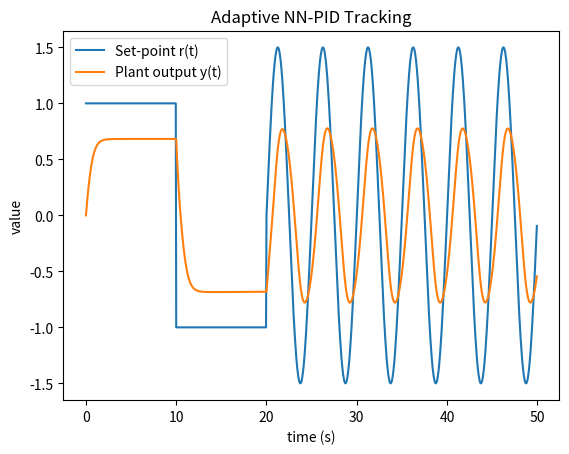
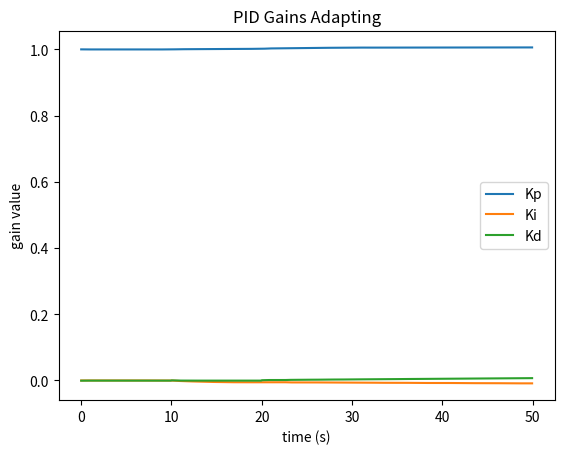

Recreate these plots in Python, in order.
#!/usr/bin/env python3
# adaptive_pid_nn.py
# Requires: numpy, matplotlib (pip install numpy matplotlib)

import numpy as np
import matplotlib.pyplot as plt

# ---------- Hyper-parameters ----------
SIM_STEPS     = 1000
DT            = 0.05          # discrete time-step (s)
PLANT_A       = 1.0           # ẏ = -a y³ + b u
PLANT_B       = 1.0
NN_HIDDEN     = 8
NN_LR         = 0.01          # learning-rate for the plant model
PID_LR        = 0.0005        # learning-rate for adaptive gains
Kp, Ki, Kd    = 1.0, 0.0, 0.0 # initial PID gains
np.random.seed(0)

# ---------- Tiny NN to approximate the plant ----------
class TinyMLP:
    def __init__(self, in_dim, hidden_dim):
        self.W1 = np.random.randn(hidden_dim, in_dim) * 0.5
        self.b1 = np.zeros((hidden_dim, 1))
        self.W2 = np.random.randn(1, hidden_dim) * 0.5
        self.b2 = np.zeros((1, 1))

    def _tanh(self, z):          return np.tanh(z)
    def _tanh_deriv(self, z):    return 1.0 - np.tanh(z)**2

    def forward(self, x):
        """x shape = (in_dim, 1)"""
        self.z1 = self.W1 @ x + self.b1
        self.a1 = self._tanh(self.z1)
        self.z2 = self.W2 @ self.a1 + self.b2
        return self.z2            # linear output

    def backward(self, x, target, lr=NN_LR):
        """Update weights using dJ/dW from (y_hat - target)^2 / 2"""
        y_hat = self.forward(x)
        error = y_hat - target      # shape (1,1)

        dW2 = error * self.a1.T
        db2 = error

        da1 = self.W2.T @ error
        dz1 = da1 * self._tanh_deriv(self.z1)
        dW1 = dz1 @ x.T
        db1 = dz1

        # Gradient step
        self.W2 -= lr * dW2
        self.b2 -= lr * db2
        self.W1 -= lr * dW1
        self.b1 -= lr * db1

        return error.item()        # scalar loss

    def grad_input(self, x):
        """∂y_hat / ∂x  (Jacobian w.r.t. 2-element input)"""
        self.forward(x)  # ensures z1, a1 cached
        # dy/dW2 = a1  ⇒ dy/d a1 = W2
        da1 = self.W2.T           # shape (hidden,1)
        dz1 = da1 * self._tanh_deriv(self.z1)   # shape (hidden,1)
        dinput = self.W1.T @ dz1                # (in_dim,1)
        return dinput.flatten()                 # (2,)

# ---------- PID Controller ----------
class PID:
    def __init__(self, Kp, Ki, Kd):
        self.Kp, self.Ki, self.Kd = Kp, Ki, Kd
        self.integral = 0.0
        self.prev_error = 0.0

    def update(self, error, dt):
        self.integral += error * dt
        derivative = (error - self.prev_error) / dt if dt > 0 else 0.0
        self.prev_error = error
        u = (self.Kp * error) + (self.Ki * self.integral) + (self.Kd * derivative)
        # Store parts for grad
        self._last_terms = (error, self.integral, derivative)
        return u

    def adapt_gains(self, grad_J_u, lr=PID_LR):
        """Gradient descent on J = ½ e² using ∂J/∂u = -e * dy/du"""
        e, I, D = self._last_terms
        # u = Kp*e + Ki*I + Kd*D  ⇒ ∂u/∂Kp = e, etc.
        self.Kp -= lr * grad_J_u * e
        self.Ki -= lr * grad_J_u * I
        self.Kd -= lr * grad_J_u * D

# ---------- Non-linear plant ----------
def plant(y, u):
    """Euler integrate ẏ = -a y³ + b u"""
    dydt = -PLANT_A * y**3 + PLANT_B * u
    return y + DT * dydt

# ---------- Dynamic set-point ----------
def setpoint(t):
    if t < 200:
        return 1.0
    elif t < 400:
        return -1.0
    else:
        return 1.5 * np.sin(0.02 * np.pi * t)

# ---------- Simulation ----------
nn = TinyMLP(in_dim=2, hidden_dim=NN_HIDDEN)
pid = PID(Kp, Ki, Kd)

y = 0.0
history = {"y":[], "r":[], "u":[], "Kp":[], "Ki":[], "Kd":[]}

for k in range(SIM_STEPS):
    r = setpoint(k)
    e = r - y
    u = pid.update(e, DT)

    # Step true plant
    y_next = plant(y, u)

    # --- Train NN on (y, u) → y_next ---
    x = np.array([[y],[u]])            # column vector
    nn.backward(x, np.array([[y_next]]))

    # --- Adapt PID gains using NN gradient ---
    # ∂J/∂u = -e * ∂y/∂u   (since J = ½ e² and y influences next error)
    dy_du = nn.grad_input(x)[1]        # derivative wrt u (index 1)
    grad_J_u = -e * dy_du
    pid.adapt_gains(grad_J_u)

    # Log
    history["y"].append(y)
    history["r"].append(r)
    history["u"].append(u)
    history["Kp"].append(pid.Kp)
    history["Ki"].append(pid.Ki)
    history["Kd"].append(pid.Kd)

    y = y_next  # advance

# ---------- Plot results ----------
t = np.arange(SIM_STEPS) * DT

plt.figure()
plt.plot(t, history["r"], label="Set-point r(t)")
plt.plot(t, history["y"], label="Plant output y(t)")
plt.xlabel("time (s)"); plt.ylabel("value"); plt.legend(); plt.title("Adaptive NN-PID Tracking")

plt.figure()
plt.plot(t, history["Kp"], label="Kp")
plt.plot(t, history["Ki"], label="Ki")
plt.plot(t, history["Kd"], label="Kd")
plt.xlabel("time (s)"); plt.ylabel("gain value"); plt.legend(); plt.title("PID Gains Adapting")

plt.show()